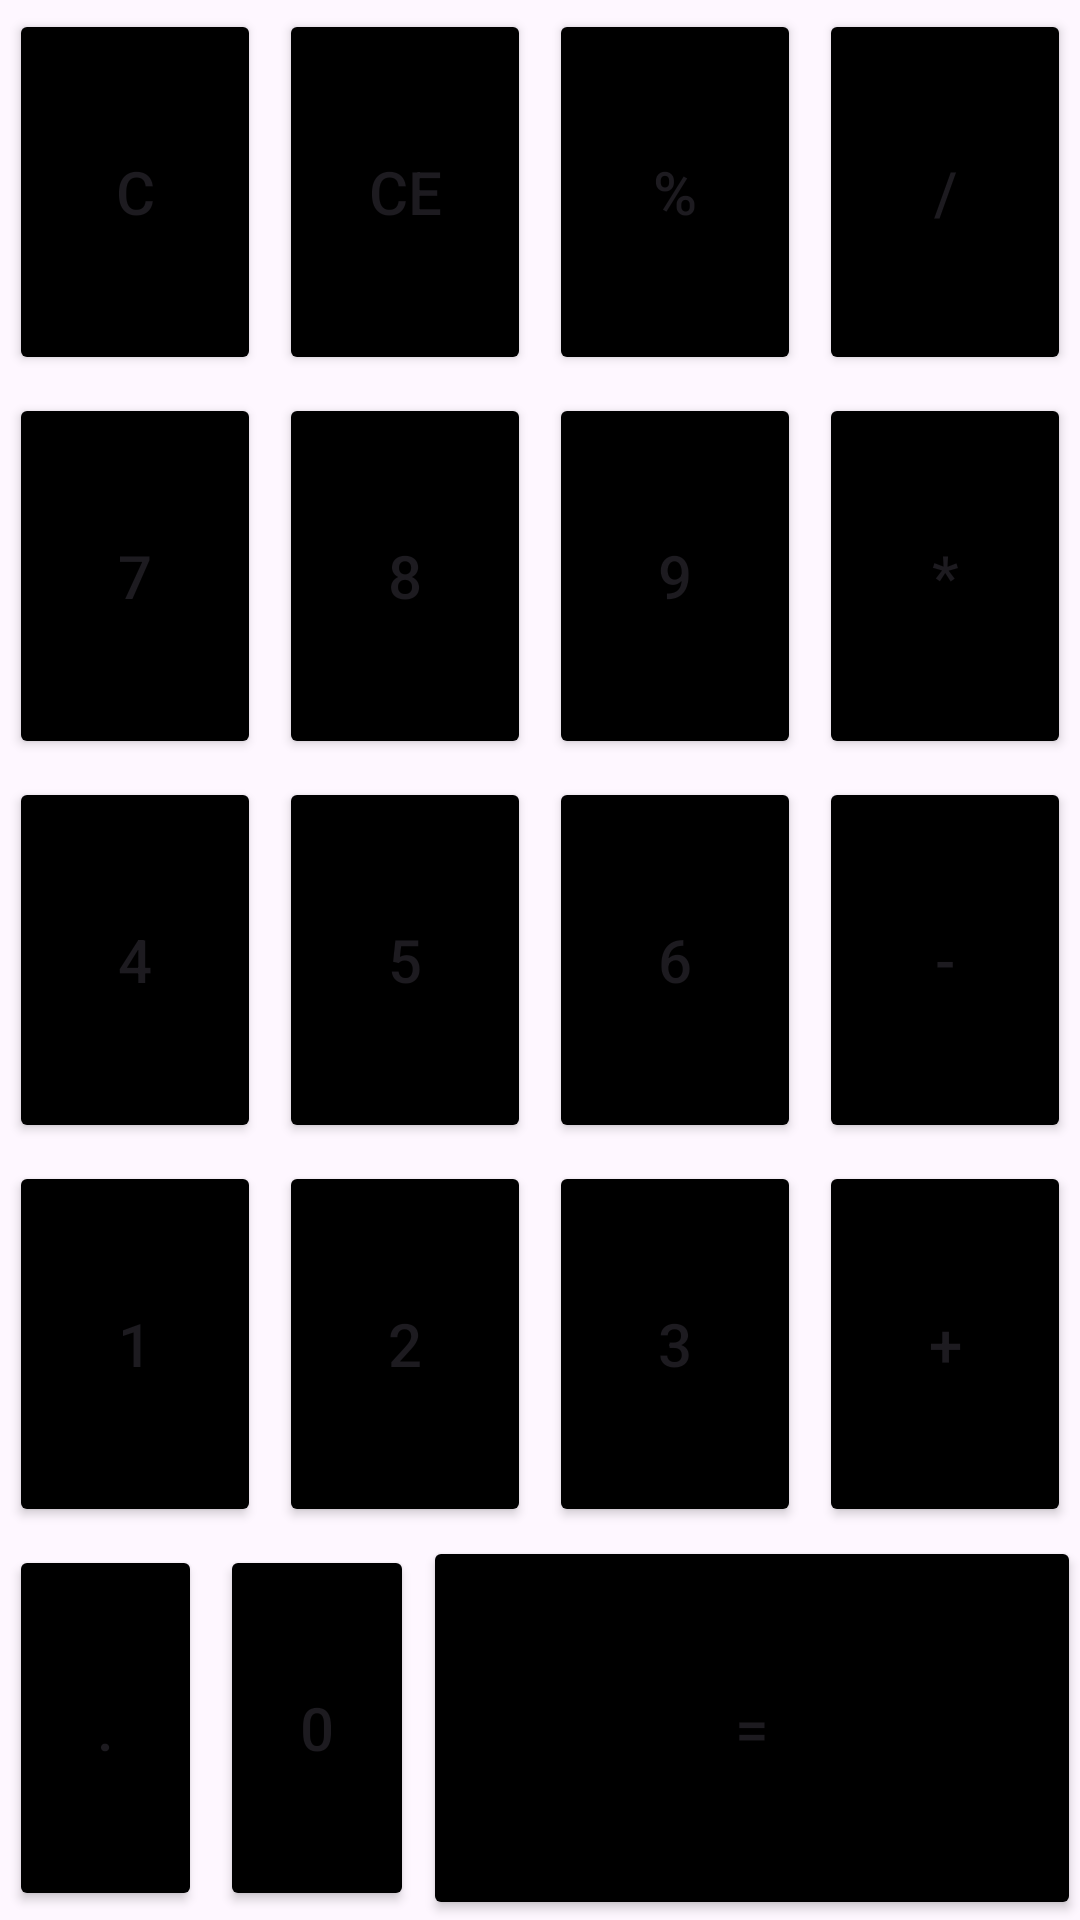

The Android layout XML behind this screen, and the referenced resources:
<!-- AndroidManifest.xml: application theme Theme.PhoneCalculator -->
<!-- res/layout/fragment_buttons.xml -->
<?xml version="1.0" encoding="utf-8"?>
<FrameLayout xmlns:android="http://schemas.android.com/apk/res/android"
    xmlns:app="http://schemas.android.com/apk/res-auto"
    xmlns:tools="http://schemas.android.com/tools"
    android:layout_width="match_parent"
    android:layout_height="match_parent"
    tools:context=".ButtonsFragment">


    <TableLayout
        android:layout_width="match_parent"
        android:layout_height="match_parent"
        android:stretchColumns="*">
        <TableRow android:layout_weight="1">
            <Button android:id="@+id/button_clear" android:text="C" style="@style/ButtonStyle" />
            <Button android:id="@+id/button_ce" android:text="CE" style="@style/ButtonStyle" />
            <Button android:id="@+id/button_mod" android:text="%" style="@style/ButtonStyle" />
            <Button android:id="@+id/button_divide" android:text="/" style="@style/ButtonStyle" />
        </TableRow>
        <TableRow android:layout_weight="1">
            <Button android:id="@+id/button_7" android:text="7" style="@style/ButtonStyle" />
            <Button android:id="@+id/button_8" android:text="8" style="@style/ButtonStyle" />
            <Button android:id="@+id/button_9" android:text="9" style="@style/ButtonStyle" />
            <Button android:id="@+id/button_multiply" android:text="*" style="@style/ButtonStyle" />
        </TableRow>

        
        <TableRow android:layout_weight="1">
            <Button android:id="@+id/button_4" android:text="4" style="@style/ButtonStyle" />
            <Button android:id="@+id/button_5" android:text="5" style="@style/ButtonStyle" />
            <Button android:id="@+id/button_6" android:text="6" style="@style/ButtonStyle" />
            <Button android:id="@+id/button_subtract" android:text="-" style="@style/ButtonStyle" />
        </TableRow>

        
        <TableRow android:layout_weight="1">
            <Button android:id="@+id/button_1" android:text="1" style="@style/ButtonStyle" />
            <Button android:id="@+id/button_2" android:text="2" style="@style/ButtonStyle" />
            <Button android:id="@+id/button_3" android:text="3" style="@style/ButtonStyle" />
            <Button android:id="@+id/button_add" android:text="+" style="@style/ButtonStyle" />
        </TableRow>

        
        <TableRow android:layout_weight="1">
            <Button android:id="@+id/button_decimal" android:text="." style="@style/ButtonStyle" />

            <Button android:id="@+id/button_0" android:text="0" style="@style/ButtonStyle"
                android:layout_weight="1" android:layout_column="0" android:layout_span="2"/>

            <Button
                android:id="@+id/button_equals"
                style="@style/ButtonEqual"
                android:text="=" />
        </TableRow>
    </TableLayout>
</FrameLayout>
<!-- resources referenced by this layout -->
<resources>
  <style name="ButtonEqual">
          <item name="android:layout_width">1dp</item>
          <item name="android:layout_height">match_parent</item>
          <item name="android:layout_weight">2</item>
          <item name="android:textSize">20sp</item>
          <item name="android:backgroundTint">@android:color/background_dark</item>
  
      </style>
  <style name="ButtonStyle">
          <item name="android:layout_width">0dp</item>
          <item name="android:layout_height">match_parent</item>
          <item name="android:layout_weight">1</item>
          <item name="android:textSize">20sp</item>
          <item name="android:backgroundTint">@android:color/background_dark</item>
          <item name="android:layout_margin">3dp</item>
  
      </style>
  <style name="Theme.PhoneCalculator" parent="Base.Theme.PhoneCalculator" />
  <style name="Base.Theme.PhoneCalculator" parent="Theme.Material3.DayNight.NoActionBar">
          
          
      </style>
</resources>
